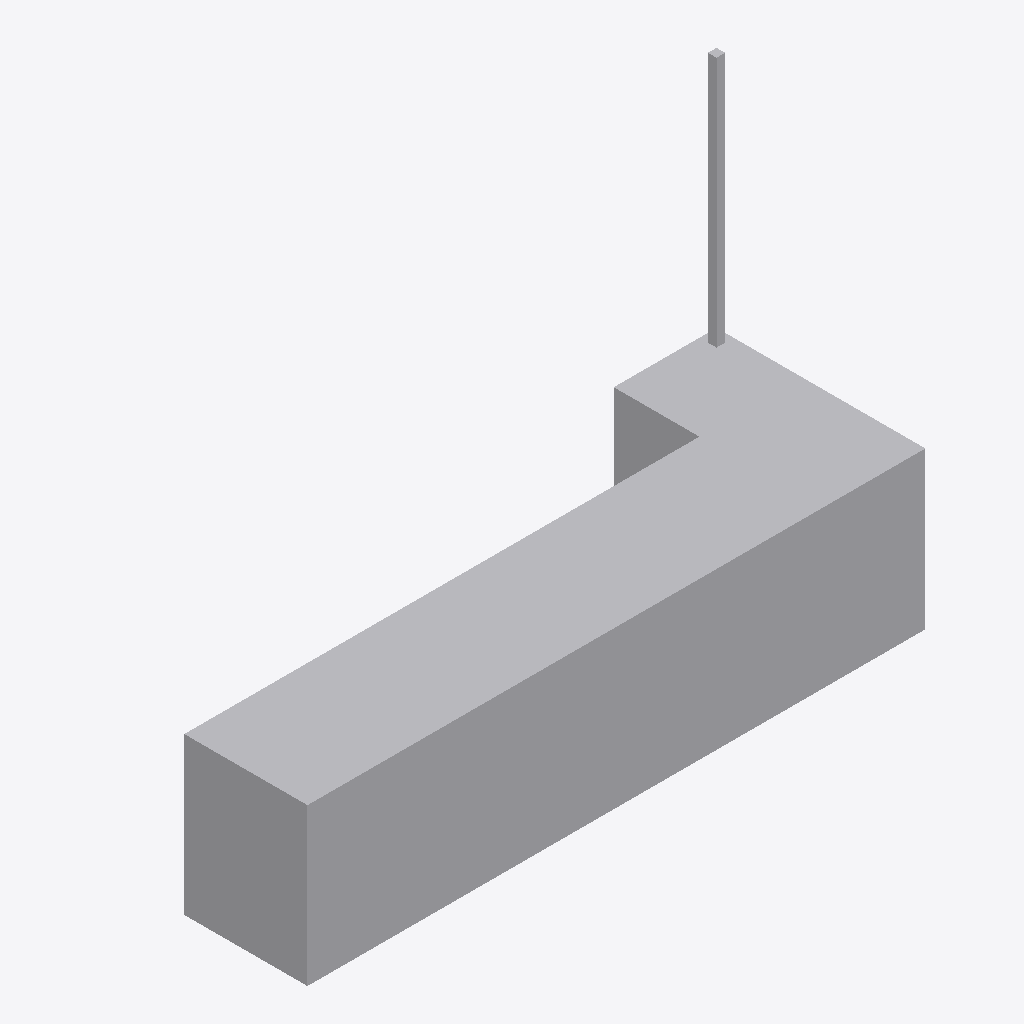
Isometric view of an IFC building model (IFC-SPF (STEP), schema IFC4, length unit metre), seen from the south-west, elements coloured by IFC class: 1 other element (light grey).
Extent 3.6 m × 1.2 m × 2.4 m (x, y, z). Storeys (1): Level 1 at 0.00 m. Elements (1): 1 IfcFurniture.

HEADER;
FILE_DESCRIPTION(('ViewDefinition [CoordinationView]'),'2;1');
FILE_NAME('','2026-11-06T12:36:10',(''),(''),'IfcOpenShell 0.8.0','IfcOpenShell 0.8.0','');
FILE_SCHEMA(('IFC4'));
ENDSEC;
DATA;
#9=IFCPROJECT('3_3fo1UoHDa93J9WAHeywK',$,'Project',$,$,$,$,(#8),#5);
#10=IFCSITE('0jOB7cmin2qhWzkSwo4ya5',$,'Site',$,$,$,$,$,.ELEMENT.,$,$,$,$,$);
#12=IFCBUILDING('3NpMGU1$P8xffizknzJ0TA',$,'Building',$,$,$,$,$,.ELEMENT.,$,$,$);
#16=IFCBUILDINGSTOREY('2hxa3jrd93ph$XlbvKZni0',$,'Level 1',$,$,#21,$,$,.ELEMENT.,0.0);
#18=IFCFURNITURE('2SZtxCv4rASwmYqpbDyjS1',$,$,$,'Checkstand',#37,#42,$,.USERDEFINED.);
ENDSEC;
